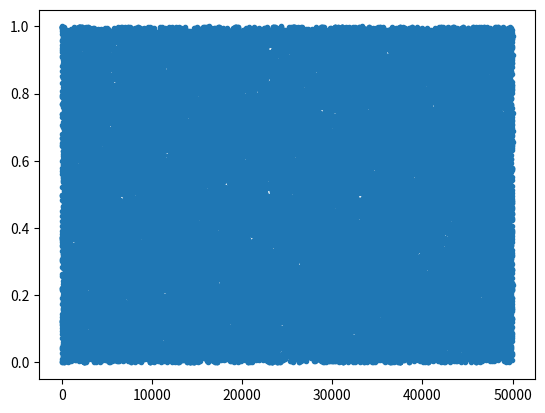

This chart was generated by the following Python code:
# -*- coding: utf-8 -*-
"""Spencer Werhan 24 Lab 2.5 .ipynb

Automatically generated by Colaboratory.

Original file is located at
    https://colab.research.google.com/drive/1DoK6HQMVYVer43deflzUKkajraIrJHqg
"""

import numpy as np
import matplotlib.pyplot as plt

"""# PRNG"""

x = 0.12345

x = x*3

x % 1

current_point = 0.12345          # seed value
points_to_save = np.zeros(50000,)  # initialize an array of zeros

for i in range(points_to_save.shape[0]):
    current_point = 3*current_point % 1      # update x and store the value in X
    points_to_save[i] = current_point

plt.plot(points_to_save, '.')     # plot the values in X

